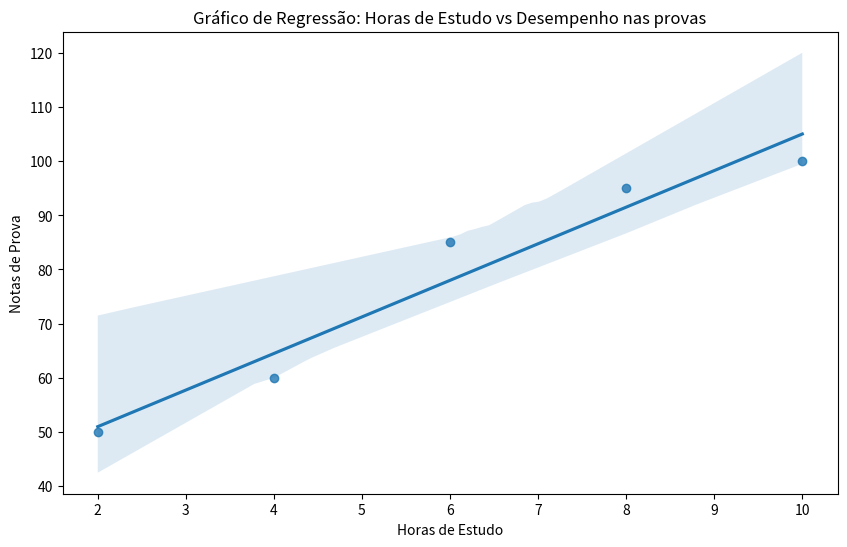

The matplotlib source for this figure:
import pandas as pd
import matplotlib.pylab as plt
import seaborn as sns

dataframe = pd.DataFrame({
    'alunos': ['Matheus', 'Fernando', 'Ana', 'Beatriz', 'Bruna'],
    'horas': [2, 4, 6, 8, 10],
    'notas': [50, 60, 85, 95, 100]
})
print(dataframe)

plt.figure(figsize=(10, 6))
sns.regplot(x = 'horas', y='notas', data = dataframe)

plt.xlabel('Horas de Estudo')
plt.ylabel('Notas de Prova')
plt.title ('Gráfico de Regressão: Horas de Estudo vs Desempenho nas provas')
plt.show()